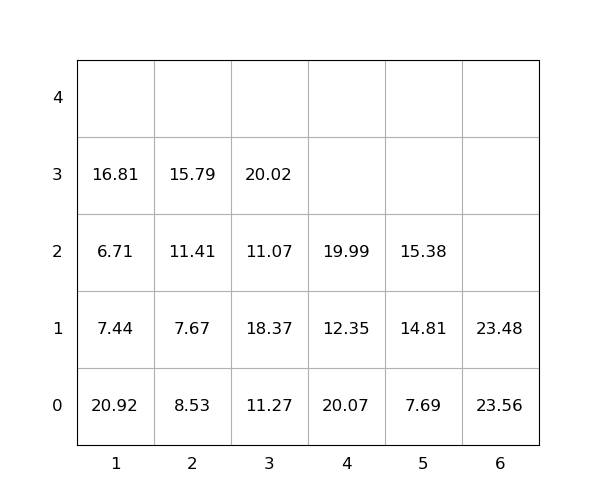

Source data for this figure (header and first rows):
idx, loc_x, loc_y, loc_z, weight, seq, emerg, reloc, size(ft)
1, 5, 0, 0, 7.69, 0, 0, 0, 20
2, 3, 0, 0, 11.27, 0, 0, 1.0, 20
3, 4, 0, 0, 20.07, 0, 0, 1.0, 20
4, 5, 0, 1, 14.81, 0, 0, 0, 20
5, 1, 0, 0, 20.92, 0, 0, 1.0, 20
6, 3, 0, 1, 18.37, 0, 0, 1.0, 20
7, 5, 0, 2, 15.38, 0, 0, 1.0, 20
8, 4, 0, 1, 12.35, 1, 0, 1.0, 20
9, 2, 0, 0, 8.53, 2, 0, 1.0, 20
10, 1, 0, 1, 7.44, 3, 0, 1.0, 20
11, 4, 0, 2, 19.99, 4, 0, 1.0, 20
12, 2, 0, 1, 7.67, 5, 0, 1.0, 20
13, 6, 0, 0, 23.56, 6, 0, 1.0, 20
14, 1, 0, 2, 6.71, 7, 0, 1.0, 20
15, 1, 0, 3, 16.81, 8, 0, 1.0, 20
16, 3, 0, 2, 11.07, 9, 0, 1.0, 20
17, 2, 0, 2, 11.41, 10, 0, 1.0, 20
18, 6, 0, 1, 23.48, 11, 0, 1.0, 20
19, 3, 0, 3, 20.02, 12, 0, 1.0, 20
20, 2, 0, 3, 15.79, 13, 0, 1.0, 20
